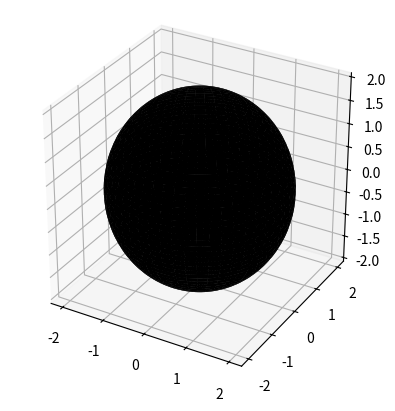

This figure's Python source:
import matplotlib.pyplot as plt
import numpy as np

R = 2
# plotagem
# cria uma figura 3D

fig = plt.figure()
ax = fig.add_subplot(111, projection='3d')

# cria uma grade de pontos em uma esfera

u = np.linspace(0, 2 * np.pi, 100)
v = np.linspace(0, np.pi, 100)
u, v = np.meshgrid(u, v)

x = R * np.cos(u) * np.sin(v)
y = R * np.sin(u) * np.sin(v)
z = R * np.cos(v)
# plota a esfera

ax.plot_surface(x, y, z, color='black', alpha = 1)

# configura a proporção dos eixos para serem iguais

ax.set_box_aspect([1,1,1])

plt.show()